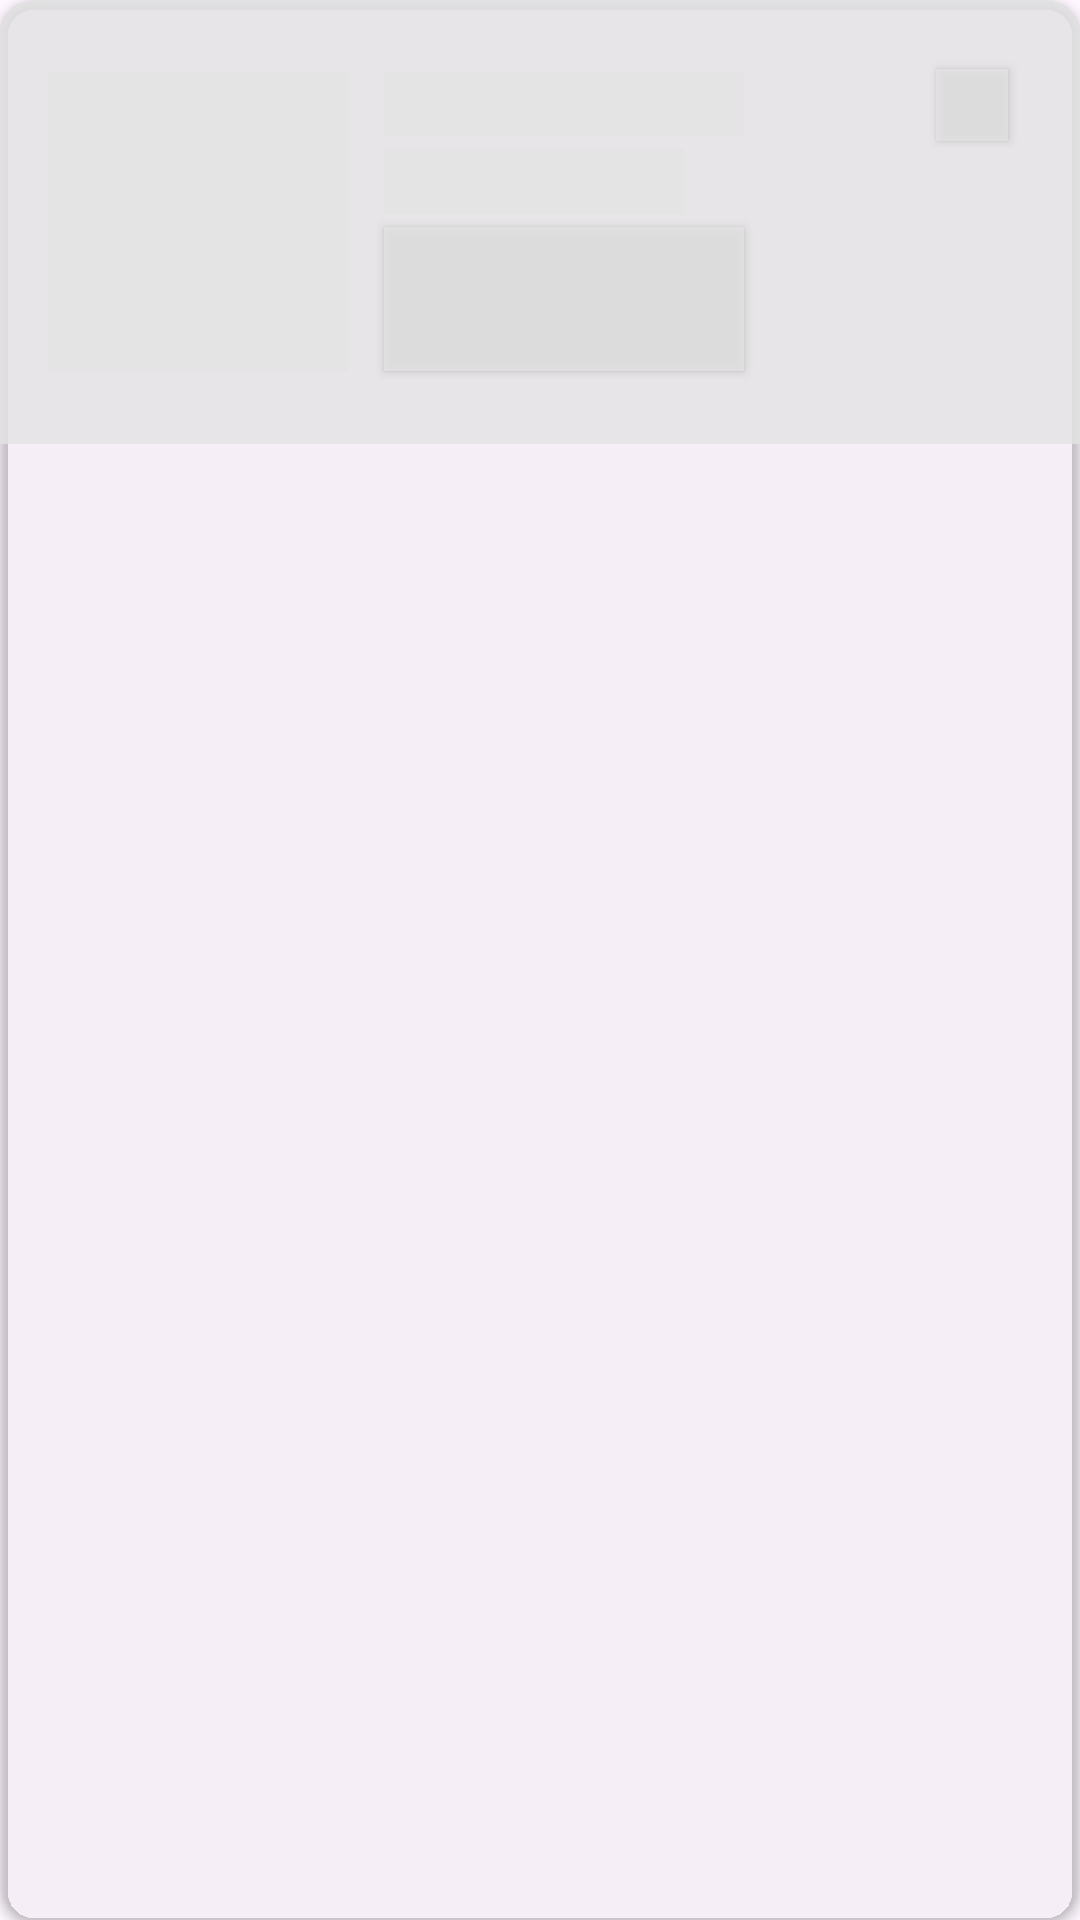

Android layout source for this screen:
<!-- AndroidManifest.xml: application theme Theme.CareerPartner -->
<!-- res/layout/each_card_profile_projects_shimmer.xml -->
<?xml version="1.0" encoding="utf-8"?>
<androidx.cardview.widget.CardView xmlns:android="http://schemas.android.com/apk/res/android"
    xmlns:app="http://schemas.android.com/apk/res-auto"
    android:layout_width="match_parent"
    android:layout_height="wrap_content"
    android:layout_marginVertical="16dp"
    android:layout_marginEnd="16dp"
    app:cardBackgroundColor="@android:color/transparent"
    app:cardCornerRadius="12dp"
    app:cardElevation="2dp">

    <androidx.constraintlayout.widget.ConstraintLayout
        android:layout_width="match_parent"
        android:layout_height="wrap_content"
        android:background="@color/shimmerColor">

        <ImageView
            android:id="@+id/ivProjectsShimmer"
            android:layout_width="100dp"
            android:layout_height="100dp"
            android:background="@color/shimmerColor"
            android:scaleType="centerCrop"
            android:layout_marginStart="16dp"
            android:layout_marginVertical="24dp"
            app:layout_constraintTop_toTopOf="parent"
            app:layout_constraintStart_toStartOf="parent"
            app:layout_constraintBottom_toBottomOf="parent"
            />

        <TextView
            android:id="@+id/tvProjectsTitleShimmer"
            android:layout_width="120dp"
            android:layout_height="wrap_content"
            android:background="@color/shimmerColor"
            android:textSize="16sp"
            android:textStyle="bold"
            android:textColor="@color/black"
            android:maxLength="30"
            android:maxLines="1"
            android:ellipsize="end"
            android:layout_marginHorizontal="12dp"
            app:layout_constraintTop_toTopOf="@+id/ivProjectsShimmer"
            app:layout_constraintStart_toEndOf="@+id/ivProjectsShimmer"
            />

        <TextView
            android:id="@+id/tvProjectsYearShimmer"
            android:layout_width="100dp"
            android:layout_height="wrap_content"
            android:background="@color/shimmerColor"
            android:textSize="16sp"
            android:textColor="@color/black"
            android:maxLength="40"
            android:maxLines="1"
            android:ellipsize="end"
            android:layout_marginTop="4dp"
            app:layout_constraintTop_toBottomOf="@+id/tvProjectsTitleShimmer"
            app:layout_constraintStart_toStartOf="@+id/tvProjectsTitleShimmer"
            />

        <androidx.appcompat.widget.AppCompatButton
            android:id="@+id/btnOpenSourceShimmer"
            android:layout_width="120dp"
            android:layout_height="wrap_content"
            android:background="@color/shimmerColor"
            android:textColor="@color/white"
            android:textSize="16sp"
            android:paddingHorizontal="12dp"
            android:layout_marginStart="12dp"
            android:layout_marginTop="4dp"
            app:layout_constraintTop_toBottomOf="@id/tvProjectsYearShimmer"
            app:layout_constraintStart_toEndOf="@id/ivProjectsShimmer"
            app:layout_constraintBottom_toBottomOf="@+id/ivProjectsShimmer"
            />

        <androidx.appcompat.widget.AppCompatButton
            android:id="@+id/btnMoreShimmer"
            android:layout_width="24dp"
            android:layout_height="24dp"
            android:layout_marginEnd="24dp"
            android:background="@color/shimmerColor"
            app:layout_constraintBottom_toBottomOf="@+id/tvProjectsTitleShimmer"
            app:layout_constraintEnd_toEndOf="parent"
            app:layout_constraintTop_toTopOf="@+id/tvProjectsTitleShimmer" />

    </androidx.constraintlayout.widget.ConstraintLayout>


</androidx.cardview.widget.CardView>
<!-- resources referenced by this layout -->
<resources>
  <color name="black">#FF000000</color>
  <color name="shimmerColor">#CCE4E4E4</color>
  <color name="white">#FFFFFFFF</color>
  <style name="Theme.CareerPartner" parent="Base.Theme.CareerPartner" />
  <style name="Base.Theme.CareerPartner" parent="Theme.Material3.DayNight.NoActionBar">
      </style>
</resources>
